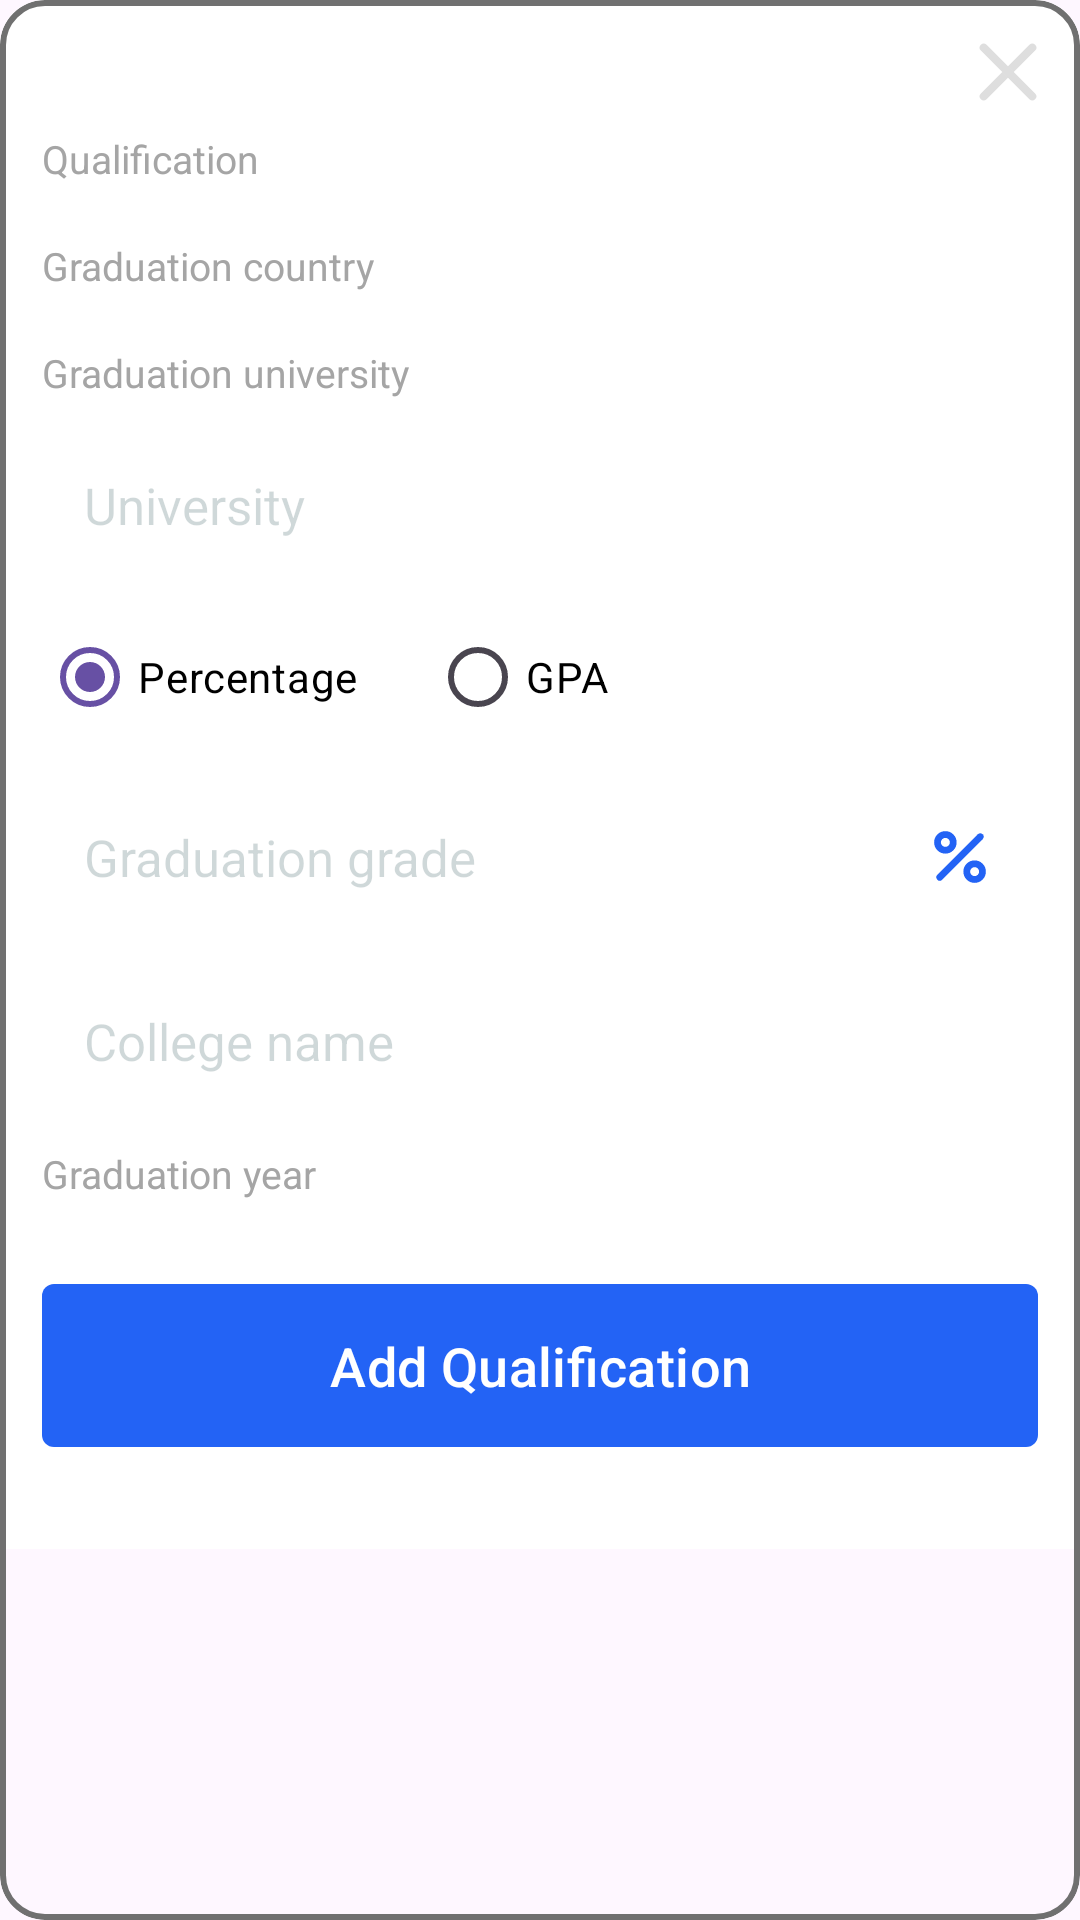

Produce the Android XML layout that renders to this screen, including the resource entries it uses.
<!-- AndroidManifest.xml: application theme Theme.Employment -->
<!-- res/layout/fragment_add_qualification.xml -->
<?xml version="1.0" encoding="utf-8"?>
<com.google.android.material.card.MaterialCardView xmlns:android="http://schemas.android.com/apk/res/android"
    xmlns:app="http://schemas.android.com/apk/res-auto"
    xmlns:tools="http://schemas.android.com/tools"
    android:layout_width="match_parent"
    android:layout_height="wrap_content"
    android:layout_margin="2dp"
    android:background="@color/white"
    app:cardCornerRadius="15dp"
    app:strokeColor="#707070"
    app:strokeWidth="2dp">

    <androidx.core.widget.NestedScrollView
        android:layout_width="match_parent"
        android:layout_height="wrap_content"
        android:scrollbars="vertical"
        android:scrollbarSize="2dp"
        android:background="@color/white">

    <androidx.appcompat.widget.LinearLayoutCompat
        android:layout_width="match_parent"
        android:layout_height="wrap_content"
        android:background="@color/white"
        android:orientation="vertical"
        android:padding="14dp"

        tools:context=".feature.resume.AddQualificationFragment">

        <ImageView
            android:id="@+id/iv_close"
            android:layout_width="20dp"
            android:layout_height="20dp"
            android:layout_gravity="end"
            android:src="@drawable/ic_close" />

        <TextView
            android:id="@+id/tv_qualification"
            android:layout_width="wrap_content"
            android:layout_height="wrap_content"
            android:layout_marginTop="10dp"
            android:text="Qualification"
            android:textColor="#A5A5A5"
            android:textSize="13sp" />

        <Spinner
            android:id="@+id/spinner_qualification"
            android:layout_width="match_parent"
            android:layout_height="wrap_content"
            android:layout_marginTop="8dp"
            android:background="@drawable/bg_tv_time"
            android:popupBackground="@color/white" />

        <TextView
            android:id="@+id/tv_graduation_country"
            android:layout_width="wrap_content"
            android:layout_height="wrap_content"
            android:layout_marginTop="10dp"
            android:text="Graduation country"
            android:textColor="#A5A5A5"
            android:textSize="13sp" />

        <Spinner
            android:id="@+id/spinner_graduation_country"
            android:layout_width="match_parent"
            android:layout_height="wrap_content"
            android:layout_marginTop="8dp"
            android:background="@drawable/bg_tv_time"
            android:popupBackground="@color/white" />

        <TextView
            android:id="@+id/tv_graduation_university"
            android:layout_width="wrap_content"
            android:layout_height="wrap_content"
            android:layout_marginTop="10dp"
            android:text="Graduation university"
            android:textColor="#A5A5A5"
            android:textSize="13sp" />

        <EditText
            android:id="@+id/et_graduation_university"
            style="@style/EditText.edit"
            android:layout_width="match_parent"
            android:layout_height="wrap_content"
            android:layout_marginTop="10dp"
            android:hint="University"
            android:inputType="text"
            android:padding="14dp"
            android:textColor="@color/black" />

        <RadioGroup
            android:id="@+id/rgGrade"
            android:layout_width="match_parent"
            android:layout_height="wrap_content"
            android:layout_marginTop="8dp"
            android:orientation="horizontal"
            app:layout_constraintTop_toBottomOf="@+id/tv_license">

            <RadioButton
                android:id="@+id/rbPercentage"
                android:layout_width="wrap_content"
                android:layout_height="wrap_content"
                android:checked="true"
                android:textColor="@color/black"
                android:text="Percentage"/>

            <RadioButton
                android:id="@+id/rbGPA"
                android:layout_width="wrap_content"
                android:layout_height="wrap_content"
                android:layout_marginStart="24dp"
                android:textColor="@color/black"
                android:text="GPA"/>
        </RadioGroup>

        <EditText
            android:id="@+id/etGraduationGrade"
            style="@style/EditText.edit"
            android:layout_width="match_parent"
            android:layout_height="wrap_content"
            android:layout_marginTop="10dp"
            android:drawableEnd="@drawable/ic_percentage"
            android:hint="Graduation grade"
            android:inputType="numberDecimal"
            android:padding="14dp"
            android:textColor="@color/black" />


        <EditText
            android:id="@+id/etGPA"
            style="@style/EditText.edit"
            android:layout_width="match_parent"
            android:layout_height="wrap_content"
            android:layout_marginTop="10dp"
            android:hint="GPA"
            android:visibility="gone"
            tools:visibility="visible"
            android:inputType="numberDecimal"
            android:padding="14dp"
            android:textColor="@color/black" />


        <EditText
            android:id="@+id/etCollegeName"
            style="@style/EditText.edit"
            android:layout_width="match_parent"
            android:layout_height="wrap_content"
            android:layout_marginTop="10dp"
            android:hint="College name"
            android:inputType="text"
            android:padding="14dp"
            android:textColor="@color/black" />

        <TextView
            android:id="@+id/tv_graduation_year"
            android:layout_width="wrap_content"
            android:layout_height="wrap_content"
            android:layout_marginTop="10dp"
            android:text="Graduation year"
            android:textColor="#A5A5A5"
            android:textSize="13sp" />

        <Spinner
            android:id="@+id/spinner_graduation_year"
            android:layout_width="match_parent"
            android:layout_height="wrap_content"
            android:layout_marginTop="8dp"
            android:background="@drawable/bg_tv_time"
            android:popupBackground="@color/white" />


        <com.google.android.material.button.MaterialButton
            android:id="@+id/btnAdd"
            style="@style/roundedButton"
            android:layout_width="match_parent"
            android:layout_height="wrap_content"
            android:layout_marginVertical="16dp"
            android:paddingVertical="15dp"
            android:textColor="@color/white"
            android:text="Add Qualification"
            android:textSize="18sp"
            app:cornerRadius="4dp" />


    </androidx.appcompat.widget.LinearLayoutCompat>

    </androidx.core.widget.NestedScrollView>
</com.google.android.material.card.MaterialCardView>
<!-- resources referenced by this layout -->
<resources>
  <color name="black">#FF000000</color>
  <color name="white">#FFFFFFFF</color>
  <!-- drawable ic_close (drawable) -->
  <vector xmlns:android="http://schemas.android.com/apk/res/android"
      android:width="22.243dp"
      android:height="22.243dp"
      android:viewportWidth="22.243"
      android:viewportHeight="22.243">
    <path
        android:pathData="M20.121,2.121L2.121,20.121"
        android:strokeWidth="3"
        android:fillColor="#00000000"
        android:strokeColor="#dedede"
        android:strokeLineCap="round"/>
    <path
        android:pathData="M2.121,2.121L20.121,20.121"
        android:strokeWidth="3"
        android:fillColor="#00000000"
        android:strokeColor="#dedede"
        android:strokeLineCap="round"/>
  </vector>
  <!-- drawable ic_percentage (drawable) -->
  <vector xmlns:android="http://schemas.android.com/apk/res/android"
      android:width="24dp"
      android:height="24dp"
      android:viewportWidth="24"
      android:viewportHeight="24">
    <group>
      <clip-path
          android:pathData="M0,0h24v24h-24z"/>
      <path
          android:pathData="M18.75,5.25L5.25,18.75"
          android:strokeLineJoin="round"
          android:strokeWidth="2.25"
          android:fillColor="#00000000"
          android:strokeColor="#2363f5"
          android:strokeLineCap="round"/>
      <path
          android:pathData="M7.125,7.125m-2.625,0a2.625,2.625 0,1 1,5.25 0a2.625,2.625 0,1 1,-5.25 0"
          android:strokeLineJoin="round"
          android:strokeWidth="2.25"
          android:fillColor="#00000000"
          android:strokeColor="#2363f5"
          android:strokeLineCap="round"/>
      <path
          android:pathData="M16.875,16.875m-2.625,0a2.625,2.625 0,1 1,5.25 0a2.625,2.625 0,1 1,-5.25 0"
          android:strokeLineJoin="round"
          android:strokeWidth="2.25"
          android:fillColor="#00000000"
          android:strokeColor="#2363f5"
          android:strokeLineCap="round"/>
    </group>
  </vector>
  <style name="EditText.edit" parent="Theme.AppCompat.NoActionBar">
          <item name="android:textColor">#003233</item>
          <item name="android:textColorHint">#30003233</item>
          <item name="android:textAllCaps">false</item>
          <item name="android:textSize">17sp</item>
          <item name="android:maxLines">1</item>
          <item name="android:background">@drawable/bg_edit_text</item>
      </style>
  <style name="roundedButton" parent="">
          <item name="cornerRadius">4dp</item>
          <item name="backgroundTint">#2363F5</item>
      </style>
  <style name="Theme.Employment" parent="Base.Theme.Employment" />
  <style name="Base.Theme.Employment" parent="Theme.Material3.DayNight.NoActionBar">
          
          
      </style>
</resources>
